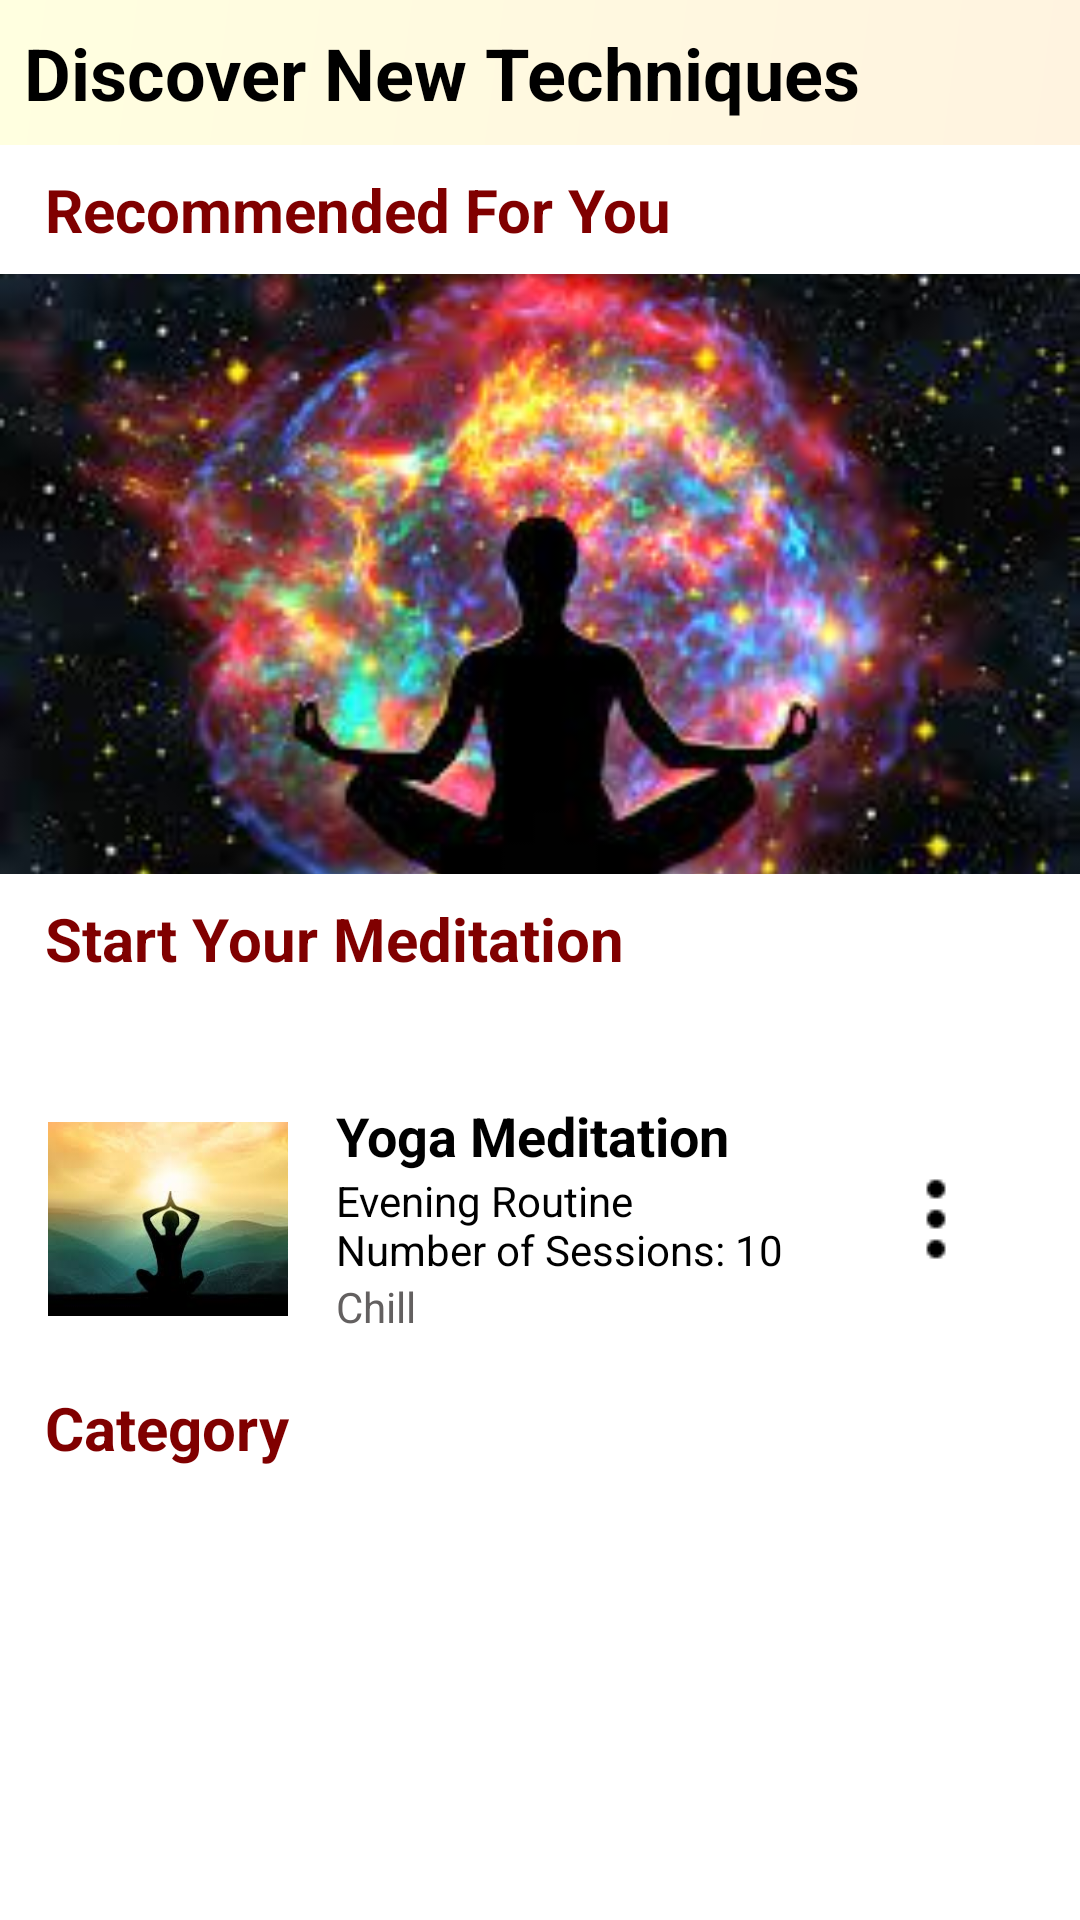

Produce the Android XML layout that renders to this screen, including the resource entries it uses.
<!-- AndroidManifest.xml: application theme Theme.MeditationGuideApp -->
<!-- res/layout/fragment_discover.xml -->
<?xml version="1.0" encoding="utf-8"?>
<ScrollView
    xmlns:android="http://schemas.android.com/apk/res/android"
    android:layout_width="match_parent"
    android:layout_height="match_parent">

    <LinearLayout
        android:layout_width="match_parent"
        android:layout_height="wrap_content"
        android:orientation="vertical"
        android:background="@drawable/background_screen">

        <TextView
            android:id="@+id/headerText"
            android:layout_width="match_parent"
            android:layout_height="wrap_content"
            android:layout_marginBottom="8dp"
            android:background="@drawable/background_headers"
            android:padding="8dp"
            android:text="@string/discover_new_techniques"
            android:textColor="@android:color/black"
            android:textSize="24sp"
            android:textStyle="bold" />

        <TextView
            android:id="@+id/tv_recommended_for_you"
            android:layout_width="wrap_content"
            android:layout_height="wrap_content"
            android:text="@string/recommended_for_you"
            android:textSize="20sp"
            android:textStyle="bold"
            android:paddingHorizontal="15dp"
            android:textColor="@color/maroon"
            android:layout_marginBottom="8dp"/>

        <ImageView
            android:id="@+id/imageViewVisualization"
            android:layout_width="match_parent"
            android:layout_height="200dp"
            android:src="@drawable/visualization_meditation_image"
            android:scaleType="centerCrop"
            android:contentDescription="@string/meditation_image_description"
            android:layout_marginBottom="8dp"/>

        <TextView
            android:id="@+id/textviewStartYourMeditation"
            android:layout_width="wrap_content"
            android:layout_height="wrap_content"
            android:text="@string/start_your_meditation"
            android:paddingHorizontal="15dp"
            android:textSize="20sp"
            android:textStyle="bold"
            android:textColor="@color/maroon"
            android:layout_marginBottom="8dp"/>

        <RelativeLayout
            android:id="@+id/session_container"
            android:layout_width="match_parent"
            android:layout_height="wrap_content"
            android:layout_below="@id/textviewStartYourMeditation"
            android:layout_marginTop="16dp"
            android:background="@drawable/background_screen"
            android:padding="16dp">

            <ImageView
                android:id="@+id/session_icon"
                android:layout_width="80dp"
                android:layout_height="80dp"
                android:src="@drawable/yoga_meditation_image"
                android:layout_marginEnd="16dp"
                android:contentDescription="@string/meditation_image_description"
                android:layout_centerVertical="true"/>

            <TextView
                android:id="@+id/session_title"
                android:layout_width="wrap_content"
                android:layout_height="wrap_content"
                android:layout_toEndOf="@id/session_icon"
                android:layout_alignTop="@id/session_icon"
                android:text="@string/yoga_meditation_description"
                android:textSize="18sp"
                android:textStyle="bold"
                android:textColor="@android:color/black" />

            <TextView
                android:id="@+id/session_details"
                android:layout_width="wrap_content"
                android:layout_height="wrap_content"
                android:layout_toEndOf="@id/session_icon"
                android:layout_below="@id/session_title"
                android:text="@string/evening_routine"
                android:textColor="@android:color/black" />

            <TextView
                android:id="@+id/session_percentage"
                android:layout_width="wrap_content"
                android:layout_height="wrap_content"
                android:layout_toEndOf="@id/session_icon"
                android:layout_below="@id/session_details"
                android:text="@string/chill"
                android:textColor="@color/gray" />

            <ImageView
                android:id="@+id/play_button"
                android:layout_width="wrap_content"
                android:layout_height="wrap_content"
                android:src="@drawable/ic_ellipse"
                android:layout_alignParentEnd="true"
                android:layout_centerVertical="true"
                android:layout_marginEnd="16dp"
                android:contentDescription="@string/play_session_description" />
        </RelativeLayout>

        <TextView
            android:layout_width="wrap_content"
            android:layout_height="wrap_content"
            android:text="@string/category"
            android:paddingHorizontal="15dp"
            android:textSize="20sp"
            android:textStyle="bold"
            android:textColor="@color/maroon"
            android:layout_marginBottom="8dp"/>

        <androidx.recyclerview.widget.RecyclerView
            android:id="@+id/recyclerCategories"
            android:layout_width="match_parent"
            android:layout_height="0dp"
            android:layout_weight="1"
            android:orientation="horizontal" />

    </LinearLayout>
</ScrollView>
<!-- resources referenced by this layout -->
<resources>
  <color name="gray">#636060</color>
  <color name="maroon">#800000</color>
  <!-- drawable background_headers (drawable) -->
  <?xml version="1.0" encoding="utf-8"?>
  <shape xmlns:android="http://schemas.android.com/apk/res/android">
      <gradient
          android:startColor="#FFF3E0"
          android:endColor="#FFFFE0"
          android:angle="135"/>
  </shape>
  <!-- drawable ic_ellipse: png bitmap (drawable, 236 bytes) -->
  <!-- drawable visualization_meditation_image: jpg bitmap (drawable, 11744 bytes) -->
  <!-- drawable yoga_meditation_image: jpg bitmap (drawable, 3925 bytes) -->
  <string name="category">Category</string>
  <string name="chill">Chill</string>
  <string name="discover_new_techniques">Discover New Techniques</string>
  <string name="evening_routine">Evening Routine\nNumber of Sessions: 10</string>
  <string name="meditation_image_description">Meditation Image</string>
  <string name="play_session_description">Play session</string>
  <string name="recommended_for_you">Recommended For You</string>
  <string name="start_your_meditation">Start Your Meditation</string>
  <string name="yoga_meditation_description">Yoga Meditation</string>
  <style name="Theme.MeditationGuideApp" parent="Theme.MaterialComponents.DayNight.DarkActionBar">
          
          <item name="colorPrimary">@color/purple_500</item>
          <item name="colorPrimaryVariant">@color/purple_700</item>
          <item name="colorOnPrimary">@color/white</item>
          
          <item name="colorSecondary">@color/teal_200</item>
          <item name="colorSecondaryVariant">@color/teal_700</item>
          <item name="colorOnSecondary">@color/black</item>
          
          <item name="android:statusBarColor">?attr/colorPrimaryVariant</item>
          
      </style>
  <color name="purple_500">#FF6200EE</color>
  <color name="purple_700">#FF3700B3</color>
  <color name="white">#FFFFFFFF</color>
  <color name="teal_200">#FF03DAC5</color>
  <color name="teal_700">#FF018786</color>
  <color name="black">#FF000000</color>
</resources>
